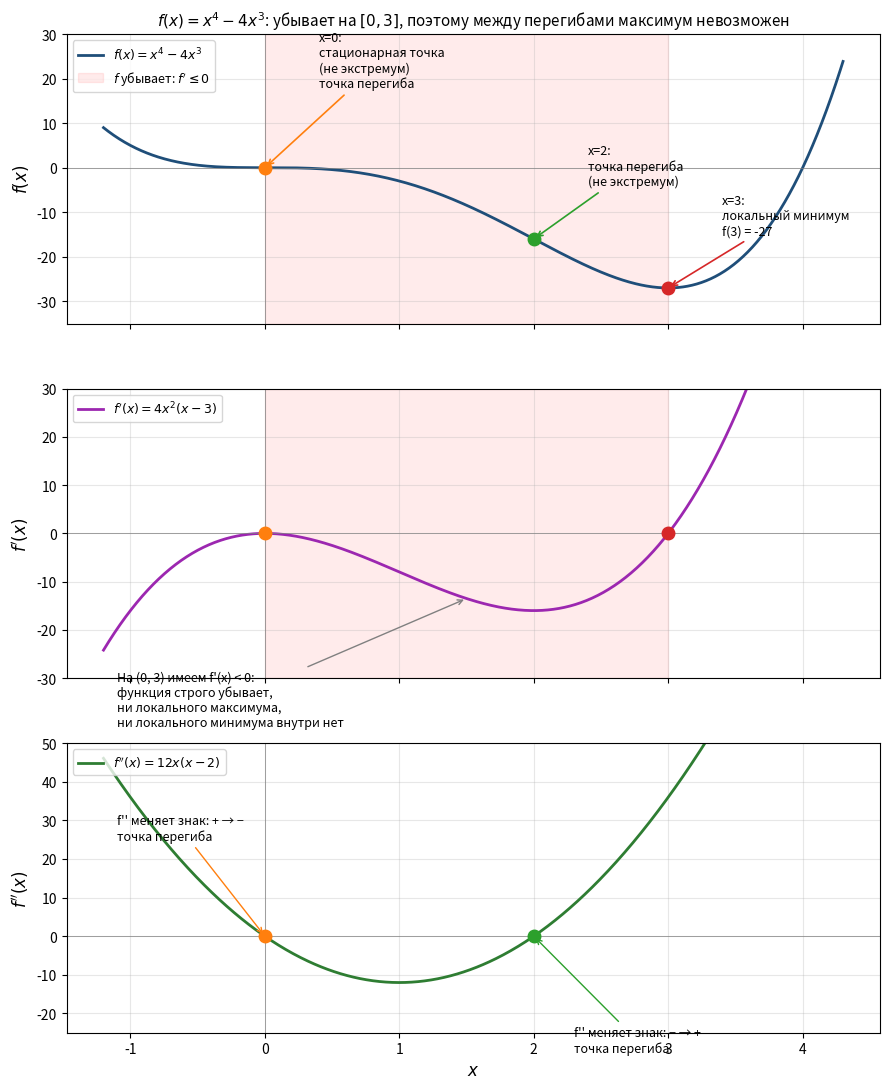

Source code (Python): (Note: this script raises an exception after producing the figure.)
"""
График функции f(x) = x^4 - 4x^3 для раздела 13.2.

Показывает:
- локальный минимум в x=3, f(3)=-27 (стационарная точка, f' меняет знак - -> +);
- стационарную точку x=0 без экстремума (f' не меняет знака: остается <=0 по обе стороны);
- две точки перегиба x=0 и x=2 (f'' меняет знак);
- почему между точками перегиба 0 и 2 нет максимума: на всем (0, 3) производная неположительна,
  функция монотонно убывает, и точки перегиба влияют только на форму (выпуклость), не на монотонность.
"""

import numpy as np
import matplotlib.pyplot as plt


def f(x):
    return x**4 - 4 * x**3


def f1(x):
    return 4 * x**3 - 12 * x**2


def f2(x):
    return 12 * x**2 - 24 * x


x = np.linspace(-1.2, 4.3, 800)

fig, axes = plt.subplots(3, 1, figsize=(9, 11), sharex=True)
ax_f, ax_d1, ax_d2 = axes

# ---- f(x) ----
ax_f.plot(x, f(x), color="#1f4e79", linewidth=2, label=r"$f(x)=x^4-4x^3$")
ax_f.axhline(0, color="gray", linewidth=0.5)
ax_f.axvline(0, color="gray", linewidth=0.5)

# Зона монотонного убывания
ax_f.axvspan(0, 3, alpha=0.08, color="red", label=r"$f$ убывает: $f' \leq 0$")

# Точки
pts = [
    (0, f(0), "x=0:\nстационарная точка\n(не экстремум)\nточка перегиба", "tab:orange"),
    (2, f(2), "x=2:\nточка перегиба\n(не экстремум)", "tab:green"),
    (3, f(3), "x=3:\nлокальный минимум\nf(3) = -27", "tab:red"),
]
for xp, yp, label, color in pts:
    ax_f.plot(xp, yp, "o", color=color, markersize=9, zorder=5)
    ax_f.annotate(
        label,
        xy=(xp, yp),
        xytext=(xp + 0.4, yp + 12 if yp < -5 else yp + 18),
        fontsize=9,
        color="black",
        arrowprops=dict(arrowstyle="->", color=color, lw=1.2),
    )

ax_f.set_ylim(-35, 30)
ax_f.set_ylabel(r"$f(x)$", fontsize=12)
ax_f.set_title(r"$f(x)=x^4-4x^3$: убывает на $[0,3]$, поэтому между перегибами максимум невозможен",
               fontsize=11)
ax_f.legend(loc="upper left", fontsize=9)
ax_f.grid(alpha=0.3)

# ---- f'(x) ----
ax_d1.plot(x, f1(x), color="#9c27b0", linewidth=2, label=r"$f'(x)=4x^2(x-3)$")
ax_d1.axhline(0, color="gray", linewidth=0.5)
ax_d1.axvline(0, color="gray", linewidth=0.5)
ax_d1.axvspan(0, 3, alpha=0.08, color="red")

for xp, color in [(0, "tab:orange"), (3, "tab:red")]:
    ax_d1.plot(xp, f1(xp), "o", color=color, markersize=9, zorder=5)

ax_d1.annotate(
    "На (0, 3) имеем f'(x) < 0:\nфункция строго убывает,\nни локального максимума,\nни локального минимума внутри нет",
    xy=(1.5, f1(1.5)),
    xytext=(-1.1, -40),
    fontsize=9,
    arrowprops=dict(arrowstyle="->", color="gray"),
)

ax_d1.set_ylim(-30, 30)
ax_d1.set_ylabel(r"$f'(x)$", fontsize=12)
ax_d1.legend(loc="upper left", fontsize=9)
ax_d1.grid(alpha=0.3)

# ---- f''(x) ----
ax_d2.plot(x, f2(x), color="#2e7d32", linewidth=2, label=r"$f''(x)=12x(x-2)$")
ax_d2.axhline(0, color="gray", linewidth=0.5)
ax_d2.axvline(0, color="gray", linewidth=0.5)

for xp, color in [(0, "tab:orange"), (2, "tab:green")]:
    ax_d2.plot(xp, f2(xp), "o", color=color, markersize=9, zorder=5)

ax_d2.annotate("f'' меняет знак: + → −\nточка перегиба",
               xy=(0, 0), xytext=(-1.1, 25),
               fontsize=9,
               arrowprops=dict(arrowstyle="->", color="tab:orange"))

ax_d2.annotate("f'' меняет знак: − → +\nточка перегиба",
               xy=(2, 0), xytext=(2.3, -30),
               fontsize=9,
               arrowprops=dict(arrowstyle="->", color="tab:green"))

ax_d2.set_ylim(-25, 50)
ax_d2.set_xlabel(r"$x$", fontsize=12)
ax_d2.set_ylabel(r"$f''(x)$", fontsize=12)
ax_d2.legend(loc="upper left", fontsize=9)
ax_d2.grid(alpha=0.3)

plt.tight_layout()
out = "/mnt/share/gitlab_projects/wiki/mlib/SHAD/mathematical_analysis/6_derivative_applications/assets/x4_minus_4x3_analysis.png"
plt.savefig(out, dpi=130, bbox_inches="tight")
print(f"Saved: {out}")
